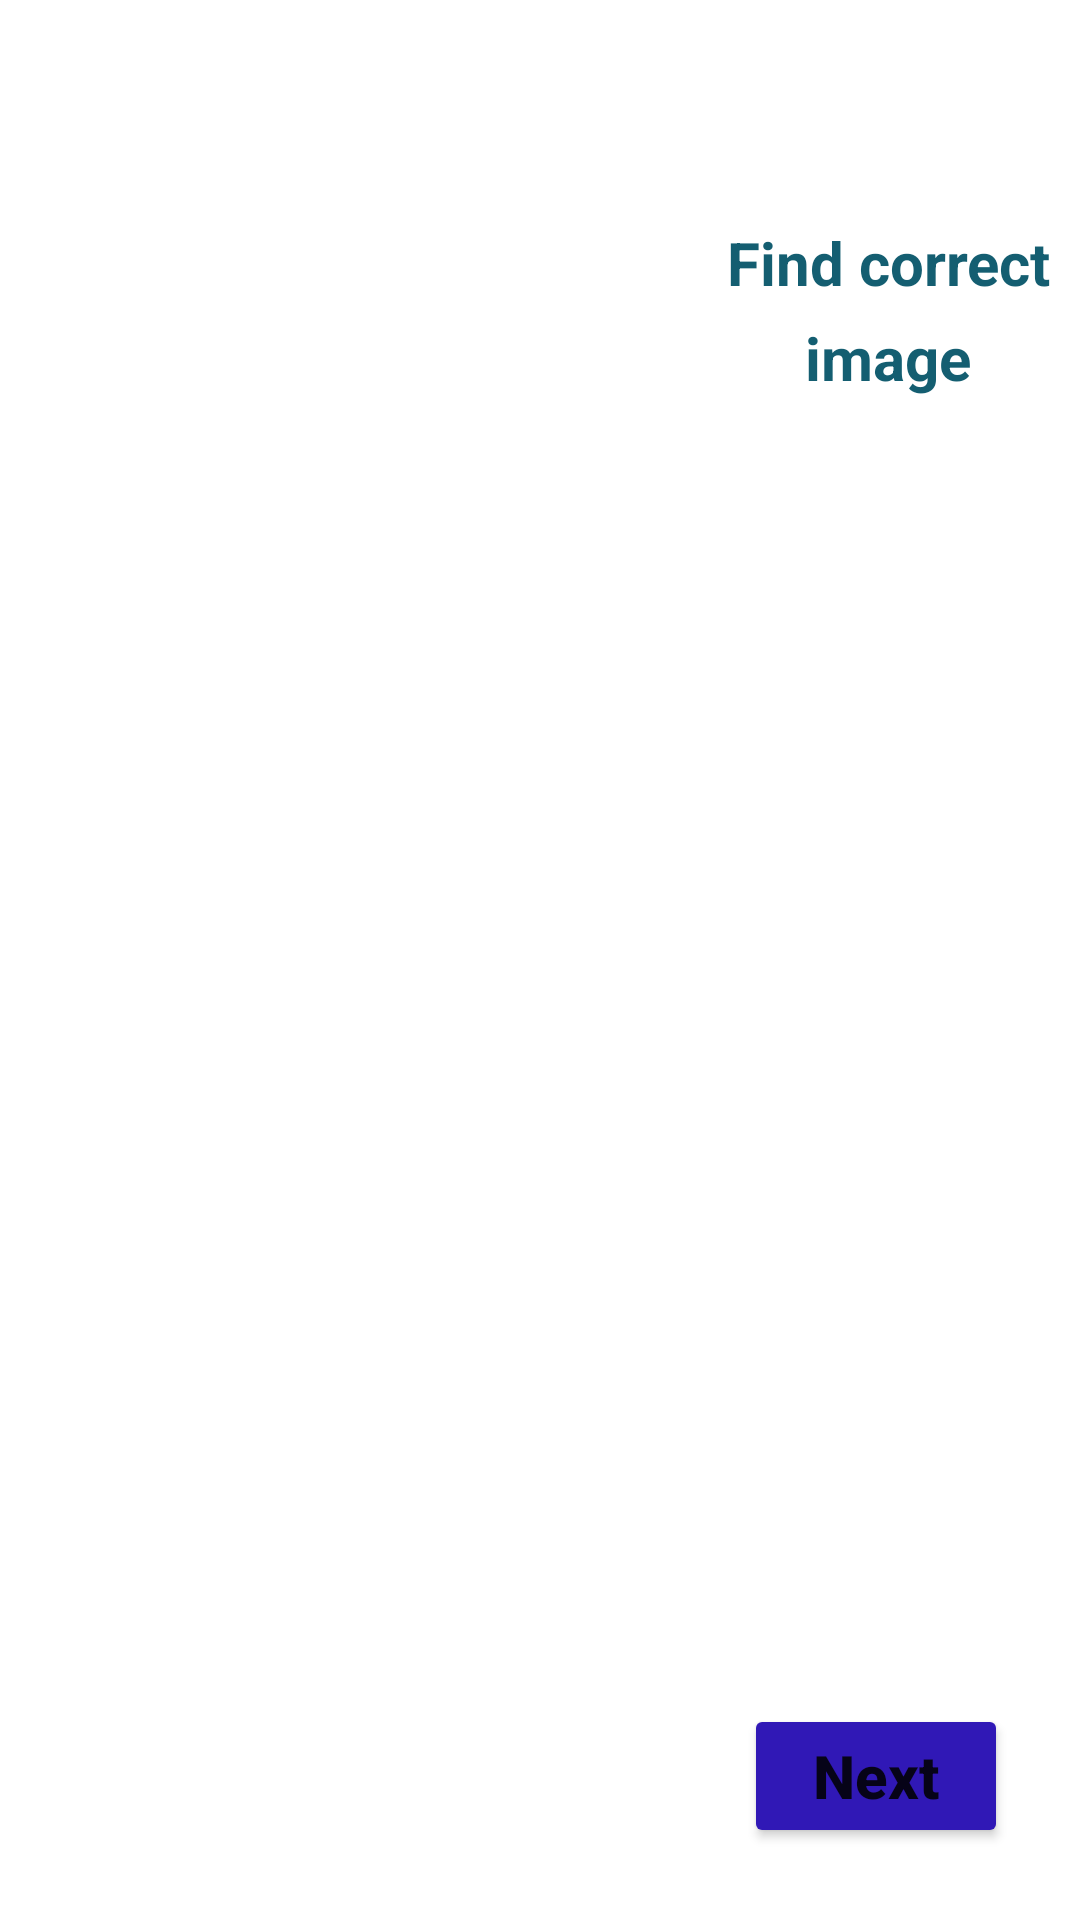

Reconstruct the res/layout file that produces this screen, plus the resources it refers to.
<!-- AndroidManifest.xml: application theme Theme.GuessCarMaker -->
<!-- res/layout/activity_identify_car_image.xml -->
<?xml version="1.0" encoding="utf-8"?>
<androidx.constraintlayout.widget.ConstraintLayout xmlns:android="http://schemas.android.com/apk/res/android"
    xmlns:app="http://schemas.android.com/apk/res-auto"
    xmlns:tools="http://schemas.android.com/tools"
    android:layout_width="match_parent"
    android:layout_height="match_parent"
    tools:context=".IdentifyCarImageActivity">

    <ImageView
        android:id="@+id/car_image_1"
        android:layout_width="224dp"
        android:layout_height="146dp"
        android:layout_marginStart="8dp"
        android:layout_marginLeft="8dp"
        android:clickable="false"
        android:contentDescription="@string/identify_car_image_1"
        android:maxWidth="224dp"
        android:maxHeight="146dp"
        android:minWidth="100dp"
        android:onClick="confirmAnswer"
        app:layout_constraintStart_toStartOf="parent"
        app:layout_constraintTop_toBottomOf="@+id/timer_view_car_image_activity" />

    <ImageView
        android:id="@+id/car_image_2"
        android:layout_width="224dp"
        android:layout_height="146dp"
        android:layout_marginStart="8dp"
        android:layout_marginLeft="8dp"
        android:layout_marginTop="8dp"
        android:clickable="false"
        android:contentDescription="@string/identify_car_image_2"
        android:maxWidth="224dp"
        android:maxHeight="146dp"
        android:minWidth="100dp"
        android:onClick="confirmAnswer"
        app:layout_constraintStart_toStartOf="parent"
        app:layout_constraintTop_toBottomOf="@+id/car_image_1" />

    <ImageView
        android:id="@+id/car_image_3"
        android:layout_width="224dp"
        android:layout_height="146dp"
        android:layout_marginStart="8dp"
        android:layout_marginLeft="8dp"
        android:layout_marginTop="8dp"
        android:clickable="false"
        android:contentDescription="@string/identify_car_image_3"
        android:maxWidth="224dp"
        android:maxHeight="146dp"
        android:minWidth="100dp"
        android:onClick="confirmAnswer"
        app:layout_constraintStart_toStartOf="parent"
        app:layout_constraintTop_toBottomOf="@+id/car_image_2" />

    <TextView
        android:id="@+id/desciption_label"
        android:layout_width="130dp"
        android:layout_height="121dp"
        android:layout_marginTop="8dp"
        android:gravity="center_horizontal|center_vertical"
        android:lineSpacingExtra="8sp"
        android:text="@string/find_correct_car_label"
        android:textAlignment="center"
        android:textColor="#145E71"
        android:textSize="20sp"
        android:textStyle="bold"
        app:layout_constraintEnd_toEndOf="parent"
        app:layout_constraintStart_toEndOf="@+id/car_image_1"
        app:layout_constraintTop_toBottomOf="@+id/timer_view_car_image_activity" />

    <TextView
        android:id="@+id/correct_car_maker_label"
        android:layout_width="168dp"
        android:layout_height="50dp"
        android:layout_marginTop="16dp"
        android:fontFamily="sans-serif-black"
        android:gravity="center_horizontal|center_vertical"
        android:textAlignment="center"
        android:textColor="#162ECC"
        android:textSize="20sp"
        app:layout_constraintStart_toEndOf="@+id/car_image_2"
        app:layout_constraintTop_toBottomOf="@+id/desciption_label" />

    <Button
        android:id="@+id/nextButton"
        android:layout_width="wrap_content"
        android:layout_height="wrap_content"
        android:layout_marginEnd="24dp"
        android:layout_marginRight="24dp"
        android:layout_marginBottom="24dp"
        android:onClick="startNewGame"
        android:text="@string/next_button_label"
        android:textAllCaps="false"
        android:textSize="20sp"
        android:textStyle="bold"
        app:backgroundTint="#3018B6"
        app:layout_constraintBottom_toBottomOf="parent"
        app:layout_constraintEnd_toEndOf="parent" />

    <TextView
        android:id="@+id/correct_answer_text_view"
        android:layout_width="335dp"
        android:layout_height="65dp"
        android:layout_marginTop="8dp"
        android:fontFamily="sans-serif-black"
        android:gravity="center_horizontal|center_vertical"
        android:textAlignment="center"
        android:textSize="20sp"
        android:textStyle="bold"
        android:visibility="invisible"
        app:layout_constraintStart_toStartOf="parent"
        app:layout_constraintTop_toBottomOf="@+id/result_text_view" />

    <TextView
        android:id="@+id/result_text_view"
        android:layout_width="333dp"
        android:layout_height="33dp"
        android:layout_marginTop="8dp"
        android:fontFamily="sans-serif-black"
        android:gravity="center_horizontal|center_vertical"
        android:textAlignment="center"
        android:textSize="20sp"
        android:textStyle="bold"
        android:visibility="invisible"
        app:layout_constraintStart_toStartOf="parent"
        app:layout_constraintTop_toBottomOf="@+id/car_image_3" />

    <TextView
        android:id="@+id/timer_view_car_image_activity"
        android:layout_width="wrap_content"
        android:layout_height="wrap_content"
        android:layout_marginTop="8dp"
        android:layout_marginEnd="8dp"
        android:layout_marginRight="8dp"
        android:textColor="#090707"
        android:textSize="20sp"
        android:textStyle="bold"
        android:visibility="invisible"
        app:layout_constraintEnd_toEndOf="parent"
        app:layout_constraintTop_toTopOf="parent" />

</androidx.constraintlayout.widget.ConstraintLayout>
<!-- resources referenced by this layout -->
<resources>
  <string name="find_correct_car_label">Find correct image</string>
  <string name="identify_car_image_1">Image 01 : Identify car image</string>
  <string name="identify_car_image_2">Image 02 : Identify car image</string>
  <string name="identify_car_image_3">Image 03 : Identify car image</string>
  <string name="next_button_label">Next</string>
  <style name="Theme.GuessCarMaker" parent="Theme.MaterialComponents.DayNight.DarkActionBar">
          
          <item name="colorPrimary">@color/purple_500</item>
          <item name="colorPrimaryVariant">@color/purple_700</item>
          <item name="colorOnPrimary">@color/white</item>
          
          <item name="colorSecondary">@color/teal_200</item>
          <item name="colorSecondaryVariant">@color/teal_700</item>
          <item name="colorOnSecondary">@color/black</item>
          
          <item name="android:statusBarColor" tools:targetApi="l">?attr/colorPrimaryVariant</item>
          
      </style>
  <!-- not gathered from this repository: default colours our renderer supplied (Android Studio template values) -->
  <color name="purple_500">#FF6200EE</color>
  <color name="purple_700">#FF3700B3</color>
  <color name="teal_200">#FF03DAC5</color>
  <color name="teal_700">#FF018786</color>
  <color name="black">#FF000000</color>
  <color name="white">#FFFFFFFF</color>
</resources>
